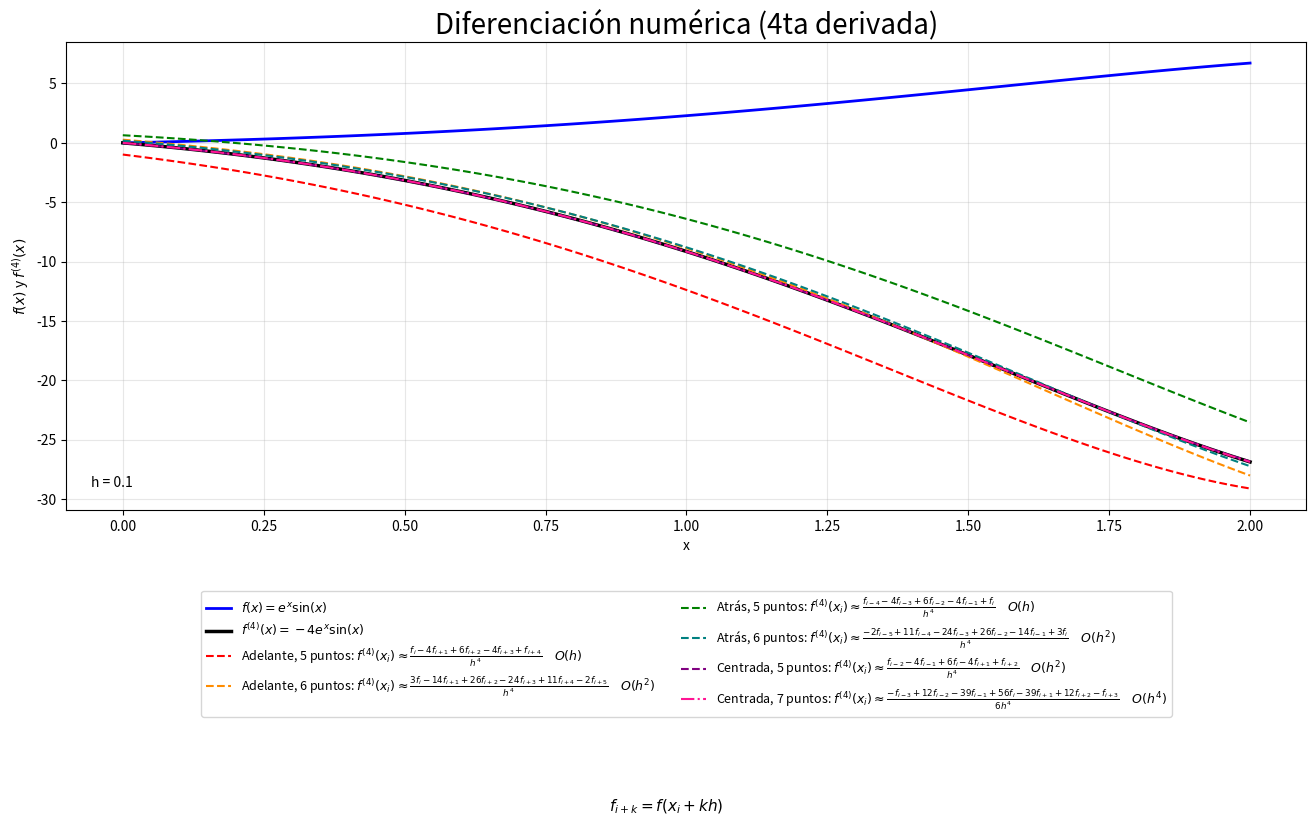

The matplotlib source for this figure:
import numpy as np
import sympy as sp
import matplotlib.pyplot as plt

# Variable, función y 4ta derivada simbólicas
x = sp.Symbol('x')

f = sp.exp(x) * sp.sin(x)

df = sp.diff(f, x, 4)

# Función y 4ta derivada numéricas
fn = sp.lambdify(x, f, 'numpy')

dfn = sp.lambdify(x, df, 'numpy')

# Intervalo de valores
xn = np.linspace(0, 2, 100)

# Paso uniforme (h > 0)
# La función debe estar definida también en los puntos desplazados.
h = 0.1

# Diferencias finitas para la 4ta derivada


# Hacia adelante: 5 puntos, error de truncamiento O(h)
def DF_Adelante_4ta_5p(f, xn, h):
    return (
        f(xn) - 4*f(xn + h) + 6*f(xn + 2*h)
        - 4*f(xn + 3*h) + f(xn + 4*h)
    ) / h**4


# Hacia adelante: 6 puntos, error de truncamiento O(h^2)
def DF_Adelante_4ta_6p(f, xn, h):
    return (
        3*f(xn) - 14*f(xn + h) + 26*f(xn + 2*h)
        - 24*f(xn + 3*h) + 11*f(xn + 4*h)
        - 2*f(xn + 5*h)
    ) / h**4


# Hacia atrás: 5 puntos, error de truncamiento O(h)
def DF_Atras_4ta_5p(f, xn, h):
    return (
        f(xn - 4*h) - 4*f(xn - 3*h)
        + 6*f(xn - 2*h) - 4*f(xn - h) + f(xn)
    ) / h**4


# Hacia atrás: 6 puntos, error de truncamiento O(h^2)
def DF_Atras_4ta_6p(f, xn, h):
    return (
        -2*f(xn - 5*h) + 11*f(xn - 4*h)
        - 24*f(xn - 3*h) + 26*f(xn - 2*h)
        - 14*f(xn - h) + 3*f(xn)
    ) / h**4


# Centrada: 5 puntos, error de truncamiento O(h^2)
def DF_Centrada_4ta_5p(f, xn, h):
    return (
        f(xn - 2*h) - 4*f(xn - h) + 6*f(xn)
        - 4*f(xn + h) + f(xn + 2*h)
    ) / h**4


# Centrada: 7 puntos, error de truncamiento O(h^4)
# Corrección de la tabla: el coeficiente de f(x_i + h) es -39,
# igual que el de f(x_i - h); con +39 no se anula una constante.
def DF_Centrada_4ta_7p(f, xn, h):
    return (
        -f(xn - 3*h) + 12*f(xn - 2*h)
        - 39*f(xn - h) + 56*f(xn)
        - 39*f(xn + h) + 12*f(xn + 2*h)
        - f(xn + 3*h)
    ) / (6*h**4)


# Diferencias finitas evaluadas
DFAd5 = DF_Adelante_4ta_5p(fn, xn, h)
DFAd6 = DF_Adelante_4ta_6p(fn, xn, h)

DFAt5 = DF_Atras_4ta_5p(fn, xn, h)
DFAt6 = DF_Atras_4ta_6p(fn, xn, h)

DFC5 = DF_Centrada_4ta_5p(fn, xn, h)
DFC7 = DF_Centrada_4ta_7p(fn, xn, h)

# Derivada analítica evaluada
df_exacta = dfn(xn)

print("f(x) =", f)
print("f''''(x) =", df)
print("\nPaso h =", h)

# Error absoluto máximo en los puntos de la gráfica
aproximaciones = [
    ("Adelante, 5 puntos, O(h)", DFAd5),
    ("Adelante, 6 puntos, O(h^2)", DFAd6),
    ("Atrás, 5 puntos, O(h)", DFAt5),
    ("Atrás, 6 puntos, O(h^2)", DFAt6),
    ("Centrada, 5 puntos, O(h^2)", DFC5),
    ("Centrada, 7 puntos, O(h^4)", DFC7),
]

print(f"\n{'Método':<32}{'Error absoluto máximo':>24}")

for nombre, aproximacion in aproximaciones:
    error = np.max(np.abs(df_exacta - aproximacion))
    print(f"{nombre:<32}{error:>24.6e}")

# Gráficas
plt.figure(figsize=(16, 9))

plt.plot(xn, fn(xn), color='blue', lw=2,
         label=r'$f(x)=e^x\sin(x)$')

plt.plot(xn, df_exacta, color='black', lw=2.5,
         label=r"$f^{(4)}(x)=-4e^x\sin(x)$")

plt.plot(xn, DFAd5, '--', color='red',
         label=(r"Adelante, 5 puntos: $f^{(4)}(x_i)\approx"
                r"\frac{f_i-4f_{i+1}+6f_{i+2}-4f_{i+3}+f_{i+4}}{h^4}"
                r"\quad O(h)$"))

plt.plot(xn, DFAd6, '--', color='darkorange',
         label=(r"Adelante, 6 puntos: $f^{(4)}(x_i)\approx"
                r"\frac{3f_i-14f_{i+1}+26f_{i+2}-24f_{i+3}+11f_{i+4}-2f_{i+5}}{h^4}"
                r"\quad O(h^2)$"))

plt.plot(xn, DFAt5, '--', color='green',
         label=(r"Atrás, 5 puntos: $f^{(4)}(x_i)\approx"
                r"\frac{f_{i-4}-4f_{i-3}+6f_{i-2}-4f_{i-1}+f_i}{h^4}"
                r"\quad O(h)$"))

plt.plot(xn, DFAt6, '--', color='teal',
         label=(r"Atrás, 6 puntos: $f^{(4)}(x_i)\approx"
                r"\frac{-2f_{i-5}+11f_{i-4}-24f_{i-3}+26f_{i-2}-14f_{i-1}+3f_i}{h^4}"
                r"\quad O(h^2)$"))

plt.plot(xn, DFC5, '--', color='purple',
         label=(r"Centrada, 5 puntos: $f^{(4)}(x_i)\approx"
                r"\frac{f_{i-2}-4f_{i-1}+6f_i-4f_{i+1}+f_{i+2}}{h^4}"
                r"\quad O(h^2)$"))

plt.plot(xn, DFC7, '-.', color='deeppink',
         label=(r"Centrada, 7 puntos: $f^{(4)}(x_i)\approx"
                r"\frac{-f_{i-3}+12f_{i-2}-39f_{i-1}+56f_i-39f_{i+1}+12f_{i+2}-f_{i+3}}{6h^4}"
                r"\quad O(h^4)$"))

# Etiquetas
plt.xlabel('x')
plt.ylabel(r"$f(x)$ y $f^{(4)}(x)$")
plt.title('Diferenciación numérica (4ta derivada)', fontsize=20)
plt.text(0.02, 0.05, f'h = {h:g}', transform=plt.gca().transAxes)

plt.legend(fontsize=9, ncol=2, loc='upper center',
           bbox_to_anchor=(0.5, -0.16))
plt.grid(alpha=0.3)

# Notación compacta para las seis fórmulas de la leyenda
plt.figtext(0.5, 0.025, r'$f_{i+k}=f(x_i+kh)$',
            ha='center', fontsize=11)
plt.subplots_adjust(bottom=0.36)

plt.show()
